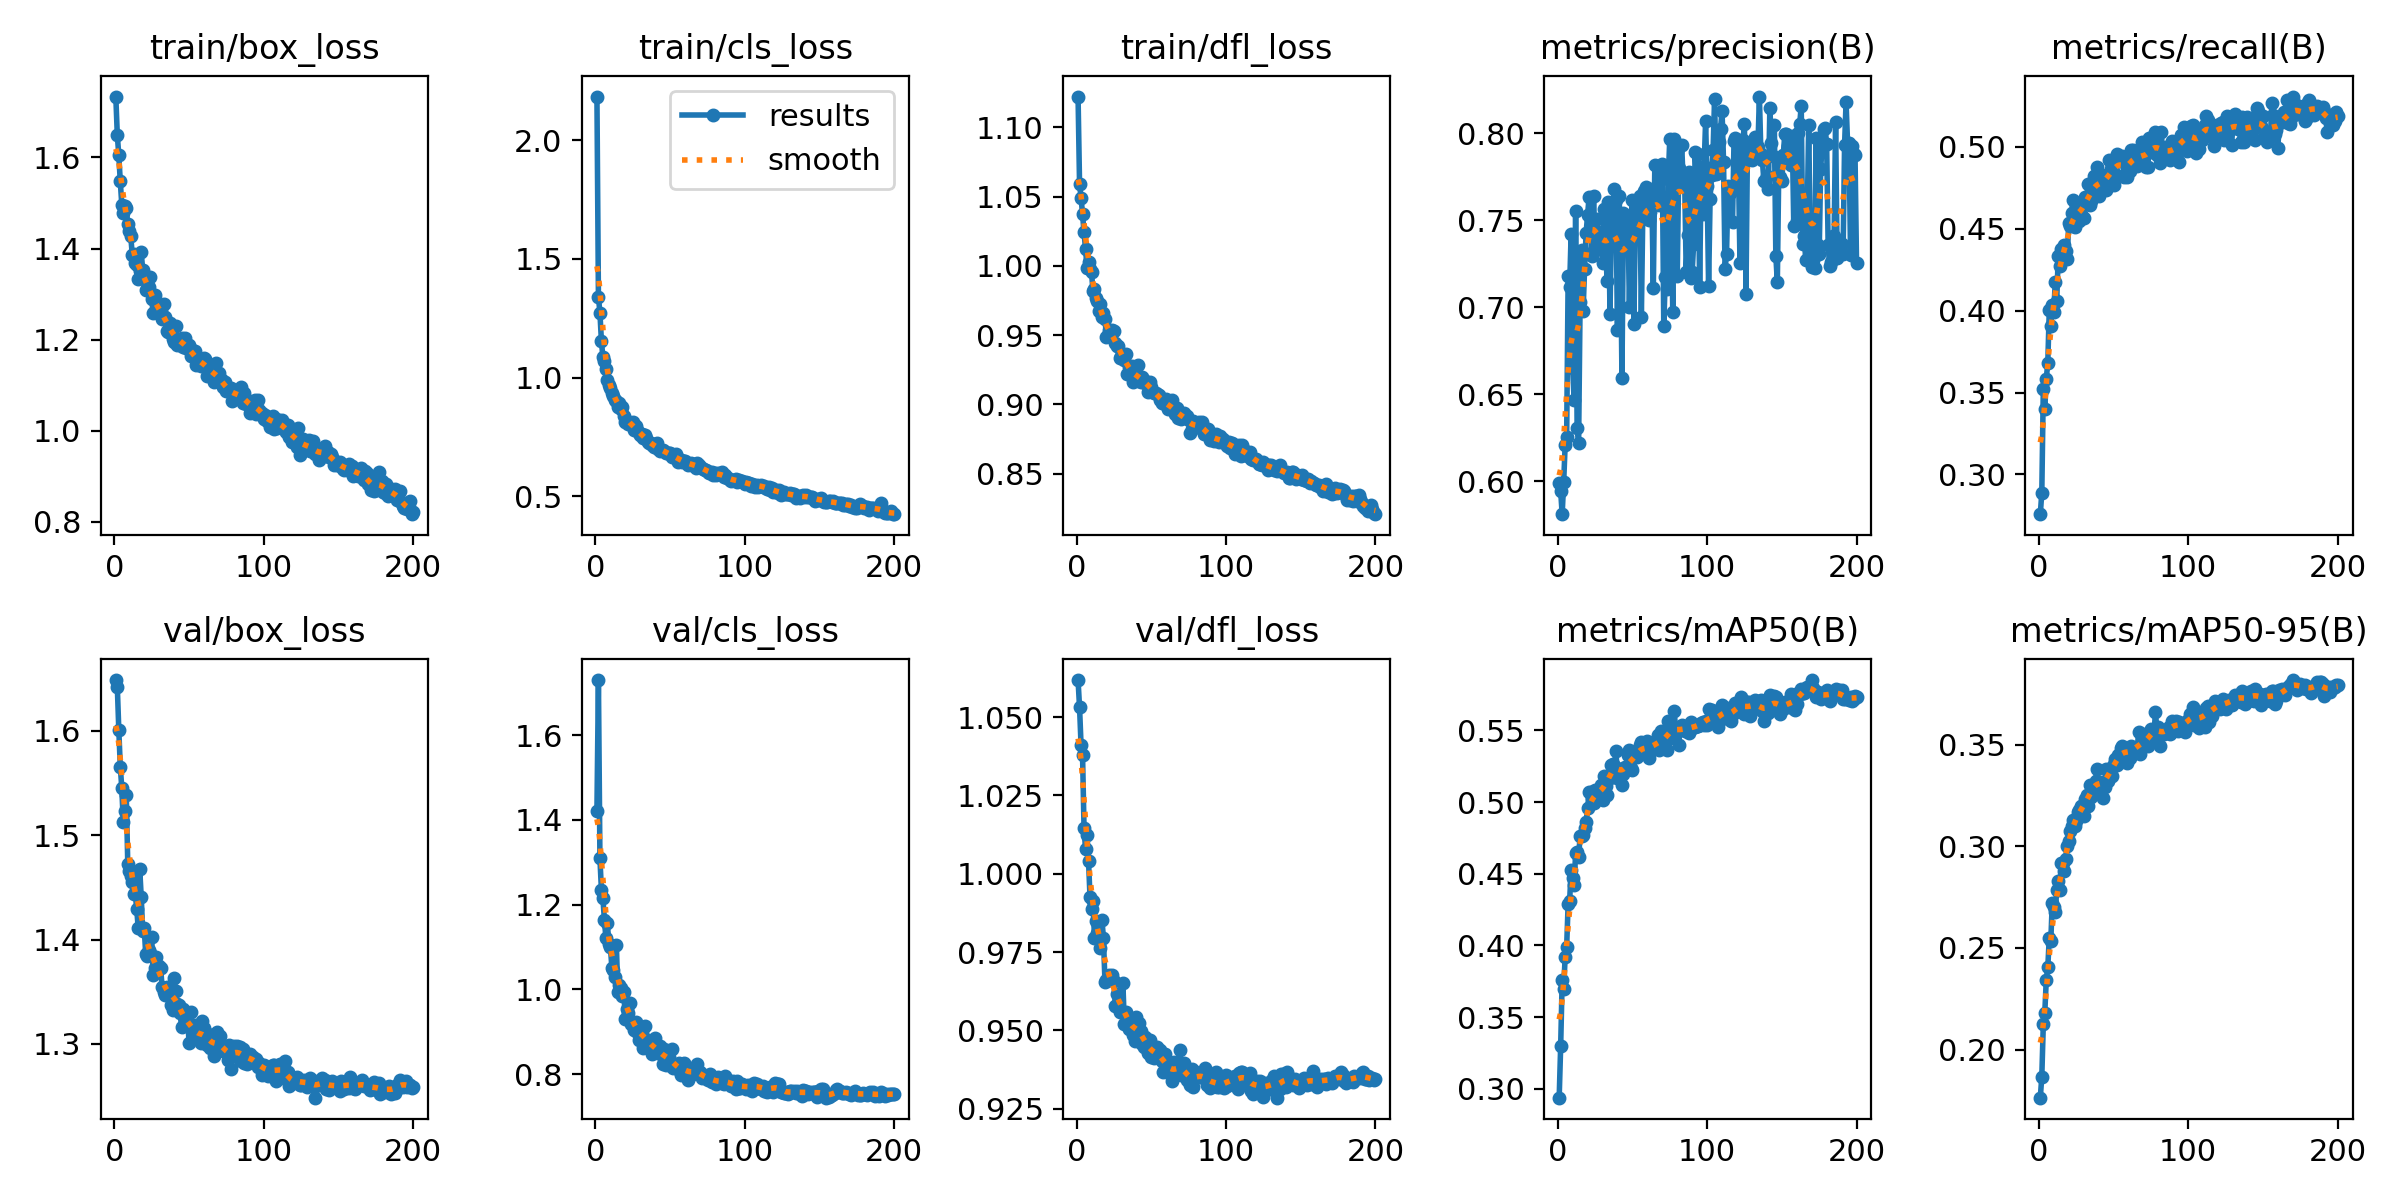

Values plotted in this chart, from the file beside it:
epoch, time, train/box_loss, train/cls_loss, train/dfl_loss, metrics/precision(B), metrics/recall(B), metrics/mAP50(B), metrics/mAP50-95(B), val/box_loss, val/cls_loss, val/dfl_loss, lr/pg0, lr/pg1, lr/pg2
1, 71.91, 1.734, 2.184, 1.122, 0.5991, 0.2757, 0.2938, 0.1763, 1.649, 1.421, 1.062, 0.000166, 0.000166, 0.000166
2, 135.5, 1.649, 1.341, 1.059, 0.5944, 0.2889, 0.33, 0.1867, 1.642, 1.73, 1.053, 0.0003311, 0.0003311, 0.0003311
3, 197, 1.605, 1.273, 1.049, 0.5812, 0.3519, 0.3755, 0.2123, 1.601, 1.309, 1.041, 0.0004944, 0.0004944, 0.0004944
4, 258.8, 1.547, 1.154, 1.037, 0.5995, 0.3401, 0.3696, 0.2181, 1.566, 1.234, 1.038, 0.0004926, 0.0004926, 0.0004926
5, 320.6, 1.496, 1.085, 1.024, 0.621, 0.3583, 0.3922, 0.2344, 1.545, 1.215, 1.015, 0.0004901, 0.0004901, 0.0004901
6, 381, 1.478, 1.068, 1.012, 0.6256, 0.3681, 0.399, 0.2404, 1.513, 1.165, 1.008, 0.0004876, 0.0004876, 0.0004876
7, 440.6, 1.494, 1.038, 0.9989, 0.7178, 0.4001, 0.4291, 0.2549, 1.523, 1.121, 1.012, 0.0004852, 0.0004852, 0.0004852
8, 500.1, 1.488, 0.9918, 1.003, 0.7119, 0.3903, 0.4312, 0.2531, 1.539, 1.156, 1.004, 0.0004827, 0.0004827, 0.0004827
9, 562.2, 1.453, 0.9684, 0.9975, 0.7423, 0.4035, 0.4526, 0.272, 1.473, 1.107, 0.9925, 0.0004802, 0.0004802, 0.0004802
10, 622.3, 1.438, 0.9555, 0.9953, 0.6649, 0.3993, 0.4467, 0.2703, 1.466, 1.1, 0.9888, 0.0004777, 0.0004777, 0.0004777
11, 683.6, 1.427, 0.9341, 0.9819, 0.647, 0.4174, 0.4421, 0.2678, 1.461, 1.051, 0.9913, 0.0004752, 0.0004752, 0.0004752
12, 743.5, 1.387, 0.9211, 0.9833, 0.7551, 0.4062, 0.4644, 0.2787, 1.455, 1.046, 0.9794, 0.0004728, 0.0004728, 0.0004728
13, 804.3, 1.389, 0.9058, 0.9771, 0.6307, 0.4334, 0.4655, 0.283, 1.444, 1.029, 0.985, 0.0004703, 0.0004703, 0.0004703
14, 864.6, 1.369, 0.8995, 0.9746, 0.6222, 0.4275, 0.4616, 0.2783, 1.444, 1.106, 0.981, 0.0004678, 0.0004678, 0.0004678
15, 924.5, 1.364, 0.8746, 0.9675, 0.7033, 0.4376, 0.4763, 0.2916, 1.429, 0.9936, 0.9797, 0.0004654, 0.0004654, 0.0004654
16, 982.8, 1.333, 0.8944, 0.9725, 0.7329, 0.4329, 0.4764, 0.2919, 1.411, 1.011, 0.9764, 0.0004629, 0.0004629, 0.0004629
17, 1050, 1.351, 0.8681, 0.9628, 0.6978, 0.4404, 0.4773, 0.2878, 1.468, 1.003, 0.9852, 0.0004604, 0.0004604, 0.0004604
18, 1112, 1.391, 0.8774, 0.9663, 0.7219, 0.4362, 0.4821, 0.2939, 1.441, 0.9848, 0.9794, 0.0004579, 0.0004579, 0.0004579
19, 1173, 1.354, 0.8387, 0.9616, 0.7425, 0.4318, 0.4859, 0.3003, 1.408, 0.9934, 0.9656, 0.0004554, 0.0004554, 0.0004554
20, 1232, 1.333, 0.8128, 0.9491, 0.753, 0.4534, 0.4957, 0.3026, 1.411, 0.9301, 0.966, 0.000453, 0.000453, 0.000453
21, 1294, 1.309, 0.8164, 0.95, 0.7632, 0.452, 0.5067, 0.3076, 1.386, 0.9539, 0.9665, 0.0004505, 0.0004505, 0.0004505
22, 1354, 1.31, 0.8056, 0.9538, 0.7504, 0.4594, 0.5069, 0.3101, 1.384, 0.9432, 0.9678, 0.000448, 0.000448, 0.000448
23, 1416, 1.316, 0.8103, 0.9499, 0.7292, 0.4676, 0.5026, 0.3129, 1.39, 0.969, 0.9661, 0.0004456, 0.0004456, 0.0004456
24, 1477, 1.337, 0.8038, 0.9539, 0.7641, 0.4512, 0.4992, 0.3101, 1.387, 0.9187, 0.9676, 0.0004431, 0.0004431, 0.0004431
25, 1536, 1.289, 0.8128, 0.953, 0.7353, 0.464, 0.5087, 0.3126, 1.403, 0.9193, 0.9657, 0.0004406, 0.0004406, 0.0004406
26, 1600, 1.259, 0.7781, 0.9447, 0.7504, 0.4591, 0.5048, 0.3167, 1.366, 0.9048, 0.9578, 0.0004381, 0.0004381, 0.0004381
27, 1663, 1.297, 0.7946, 0.942, 0.7332, 0.4546, 0.5073, 0.318, 1.373, 0.9228, 0.9617, 0.0004356, 0.0004356, 0.0004356
28, 1722, 1.267, 0.7815, 0.9421, 0.7361, 0.4589, 0.504, 0.3197, 1.383, 0.8983, 0.9587, 0.0004332, 0.0004332, 0.0004332
29, 1781, 1.281, 0.7679, 0.9338, 0.7431, 0.4645, 0.5115, 0.3183, 1.372, 0.8797, 0.9558, 0.0004307, 0.0004307, 0.0004307
30, 1840, 1.264, 0.7573, 0.9352, 0.7256, 0.4564, 0.5011, 0.3149, 1.374, 0.9146, 0.9562, 0.0004282, 0.0004282, 0.0004282
31, 1901, 1.265, 0.761, 0.9356, 0.7566, 0.4694, 0.5183, 0.3231, 1.373, 0.9001, 0.965, 0.0004258, 0.0004258, 0.0004258
32, 1961, 1.244, 0.7478, 0.9322, 0.7436, 0.4671, 0.5113, 0.325, 1.354, 0.8612, 0.9519, 0.0004233, 0.0004233, 0.0004233
33, 2020, 1.279, 0.7583, 0.9364, 0.715, 0.4772, 0.5047, 0.3196, 1.35, 0.9134, 0.9559, 0.0004208, 0.0004208, 0.0004208
34, 2082, 1.25, 0.7463, 0.9222, 0.7602, 0.4647, 0.5185, 0.33, 1.347, 0.8745, 0.9546, 0.0004183, 0.0004183, 0.0004183
35, 2146, 1.218, 0.7288, 0.927, 0.6964, 0.4671, 0.5164, 0.3243, 1.355, 0.881, 0.9504, 0.0004158, 0.0004158, 0.0004158
36, 2206, 1.216, 0.7241, 0.922, 0.748, 0.4752, 0.5262, 0.329, 1.351, 0.8772, 0.9517, 0.0004134, 0.0004134, 0.0004134
37, 2268, 1.236, 0.7265, 0.9279, 0.7606, 0.4823, 0.5266, 0.3297, 1.352, 0.871, 0.9516, 0.0004109, 0.0004109, 0.0004109
38, 2327, 1.229, 0.7168, 0.9164, 0.7677, 0.4734, 0.5248, 0.3322, 1.337, 0.8486, 0.9486, 0.0004084, 0.0004084, 0.0004084
39, 2387, 1.202, 0.7072, 0.9208, 0.7614, 0.4877, 0.5357, 0.338, 1.333, 0.8593, 0.9468, 0.0004059, 0.0004059, 0.0004059
40, 2445, 1.194, 0.7113, 0.9191, 0.687, 0.4699, 0.517, 0.3279, 1.364, 0.8846, 0.9542, 0.0004035, 0.0004035, 0.0004035
41, 2506, 1.231, 0.7248, 0.9287, 0.7639, 0.4748, 0.5228, 0.3305, 1.351, 0.8575, 0.9524, 0.000401, 0.000401, 0.000401
42, 2570, 1.189, 0.6974, 0.917, 0.7442, 0.4829, 0.523, 0.3316, 1.338, 0.8498, 0.9525, 0.0003985, 0.0003985, 0.0003985
43, 2630, 1.195, 0.691, 0.9163, 0.6596, 0.48, 0.5119, 0.3238, 1.338, 0.8654, 0.9499, 0.0003961, 0.0003961, 0.0003961
44, 2691, 1.189, 0.6954, 0.9196, 0.7541, 0.4753, 0.5197, 0.3291, 1.329, 0.8469, 0.9457, 0.0003936, 0.0003936, 0.0003936
45, 2752, 1.204, 0.6963, 0.9176, 0.7477, 0.4735, 0.5247, 0.3379, 1.317, 0.8247, 0.9447, 0.0003911, 0.0003911, 0.0003911
46, 2813, 1.184, 0.6894, 0.9157, 0.744, 0.4799, 0.5221, 0.332, 1.334, 0.8582, 0.9479, 0.0003886, 0.0003886, 0.0003886
47, 2875, 1.204, 0.6842, 0.9156, 0.7526, 0.4919, 0.5325, 0.3376, 1.326, 0.8216, 0.9453, 0.0003861, 0.0003861, 0.0003861
48, 2936, 1.182, 0.6846, 0.9092, 0.7, 0.4865, 0.5364, 0.3386, 1.324, 0.8528, 0.9429, 0.0003837, 0.0003837, 0.0003837
49, 2996, 1.181, 0.6827, 0.9162, 0.7441, 0.488, 0.5241, 0.3343, 1.329, 0.8393, 0.9468, 0.0003812, 0.0003812, 0.0003812
50, 3057, 1.187, 0.6832, 0.9123, 0.7616, 0.4768, 0.5225, 0.3403, 1.301, 0.8293, 0.9414, 0.0003787, 0.0003787, 0.0003787
51, 3119, 1.164, 0.6663, 0.9092, 0.6904, 0.4833, 0.5311, 0.3429, 1.331, 0.8605, 0.9434, 0.0003763, 0.0003763, 0.0003763
52, 3178, 1.176, 0.6709, 0.9086, 0.7561, 0.4954, 0.5349, 0.3402, 1.314, 0.814, 0.9413, 0.0003738, 0.0003738, 0.0003738
53, 3236, 1.17, 0.6657, 0.9086, 0.7528, 0.4917, 0.5316, 0.3449, 1.308, 0.8168, 0.9431, 0.0003713, 0.0003713, 0.0003713
54, 3298, 1.175, 0.6802, 0.9076, 0.7582, 0.4914, 0.5344, 0.3418, 1.318, 0.814, 0.9446, 0.0003688, 0.0003688, 0.0003688
55, 3357, 1.143, 0.644, 0.9067, 0.7638, 0.4919, 0.5395, 0.3483, 1.307, 0.8122, 0.9428, 0.0003663, 0.0003663, 0.0003663
56, 3419, 1.147, 0.6589, 0.9035, 0.6947, 0.4947, 0.5418, 0.3495, 1.307, 0.827, 0.9437, 0.0003639, 0.0003639, 0.0003639
57, 3479, 1.154, 0.6538, 0.9009, 0.7568, 0.4815, 0.5366, 0.3473, 1.307, 0.7982, 0.9401, 0.0003614, 0.0003614, 0.0003614
58, 3537, 1.143, 0.6449, 0.9012, 0.7665, 0.4831, 0.5383, 0.3483, 1.301, 0.8063, 0.9368, 0.0003589, 0.0003589, 0.0003589
59, 3598, 1.151, 0.6501, 0.902, 0.7688, 0.4814, 0.5346, 0.3408, 1.322, 0.8262, 0.9425, 0.0003565, 0.0003565, 0.0003565
60, 3656, 1.16, 0.6474, 0.9038, 0.7658, 0.4915, 0.5425, 0.3485, 1.315, 0.8223, 0.9404, 0.000354, 0.000354, 0.000354
... 140 more rows
